Run: headless pygame with SDL's dummy video driver; simulated clock (each Clock.tick advances the game by its frame time, no real sleeping); random seed 0; keys injected as events and as key.get_pressed() state; no mouse input.
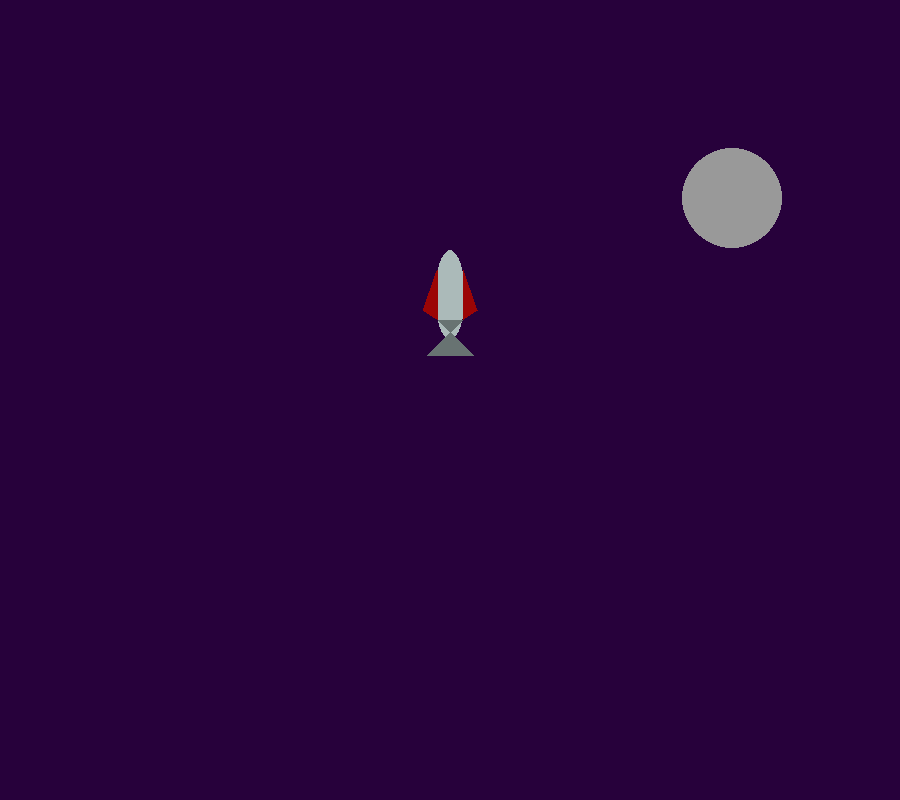
Frame 1 of 4 · flips 1–60 · no input
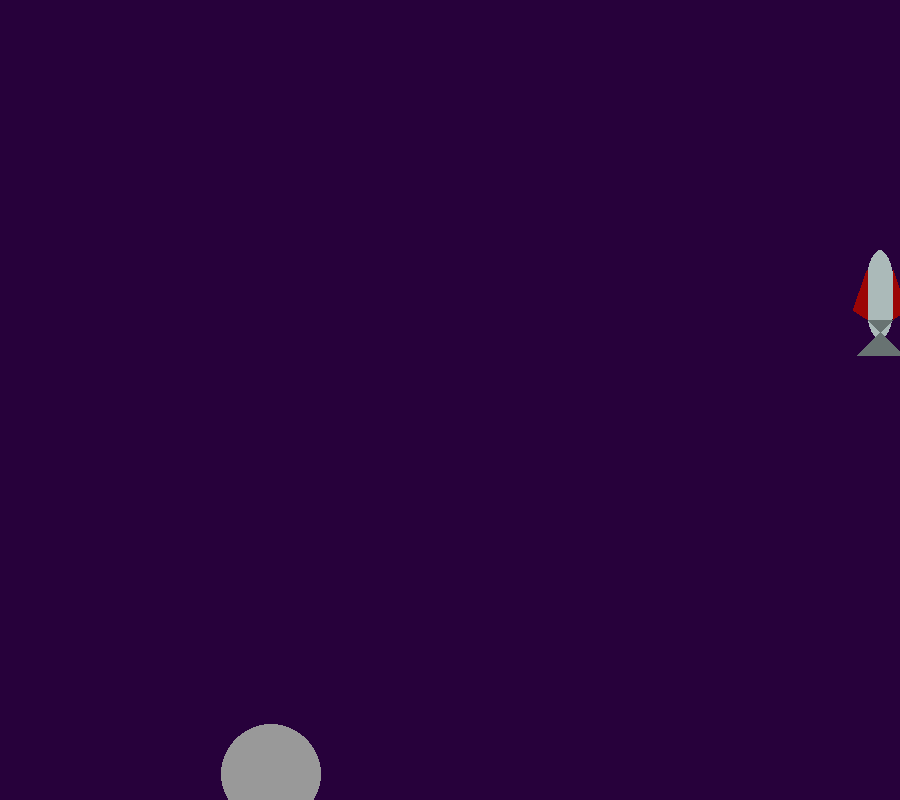
Frame 2 of 4 · flips 61–180 · tapped SPACE, RETURN · held RIGHT (→), D
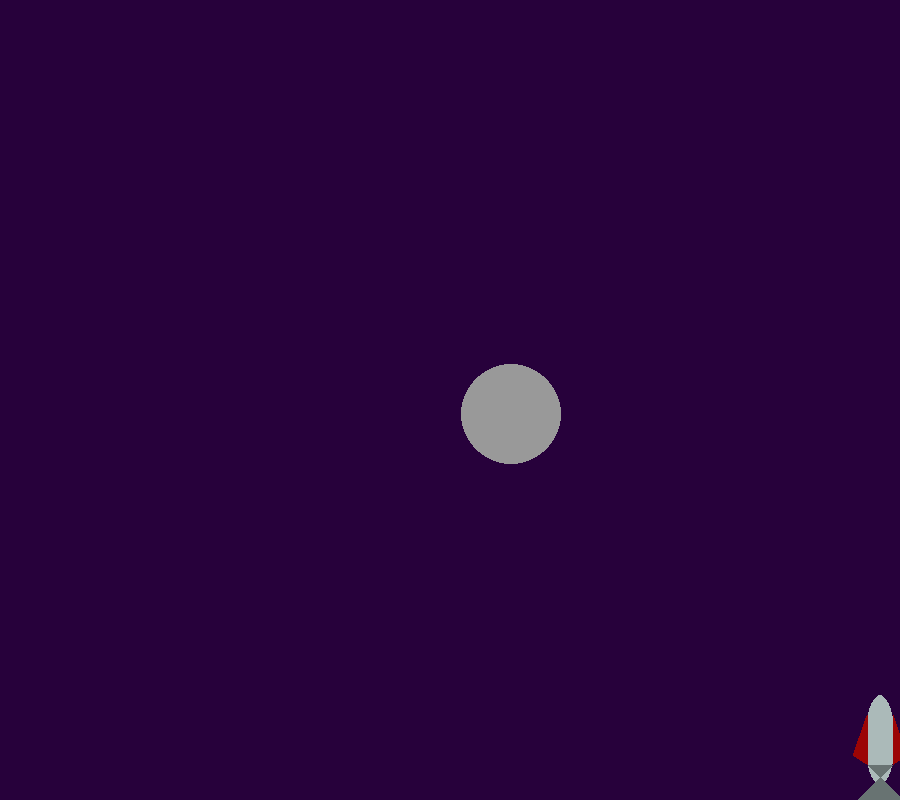
Frame 3 of 4 · flips 181–300 · held DOWN (↓), S
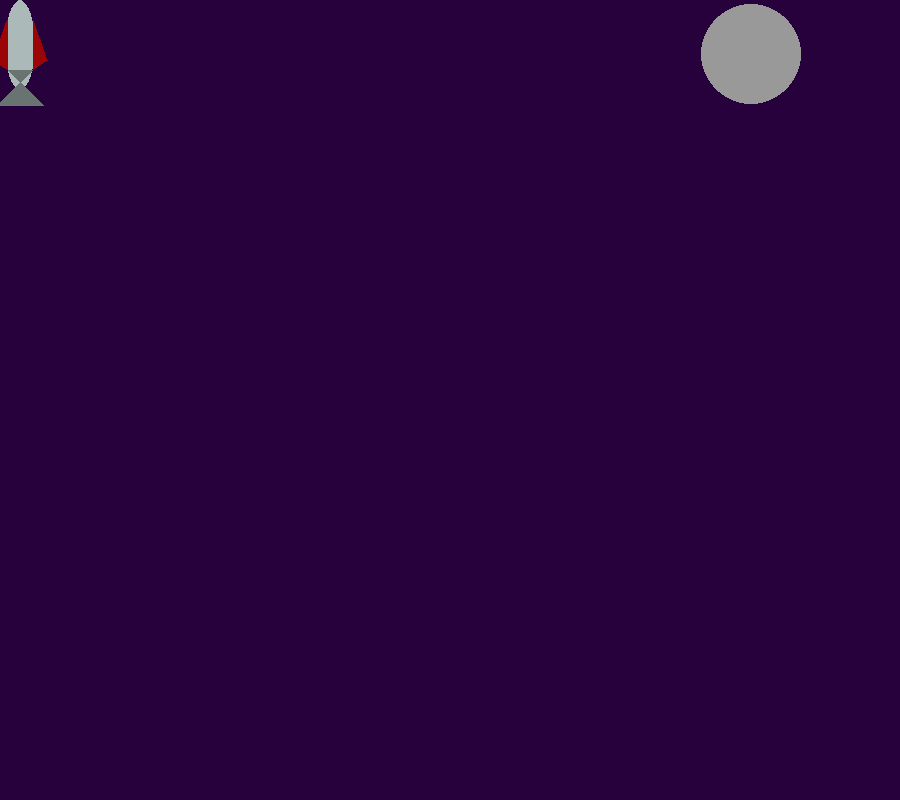
Frame 4 of 4 · flips 301–420 · held LEFT (←), A, UP (↑), W

The pygame program that drew these frames:

# -----------------------------------------------------------------------------
# Name: Michal Buczek       Assignment Template (assignment.py)
# Purpose:     A description of your program goes here.
#
# Author:      Your Name Here
# Created:     13-Sept-2020
# Updated:     13-Sept-2020
# ---------------------------------------------------------------------------------------#
# I think this project deserves a level XXXXXX because ...
#
# Features Added:
#   Movement with boolean functions to make transitions from keys smoother. When two keys are pressed by accident at
#   the same time, movement does not stop and goes in the most recently clicked key direction.
#   ...
#   ...
# ---------------------------------------------------------------------------------------#
from random import randint

import pygame


def main():
    # -----------------------------Setup-------------------------------------------------#
    """ Set up the game and run the main game loop """
    pygame.init()  # Prepare the pygame module for use
    surfaceSize = 900  # Desired physical surface size, in pixels.

    clock = pygame.time.Clock()  # Force frame rate to be slower

    # Create surface of (width, height), and its window.
    mainSurface = pygame.display.set_mode((surfaceSize, surfaceSize - 100))

    # -----------------------------Program Variable Initialization-----------------------#
    rocketBaseColor = (171, 186, 185)  # A color is a mix of (Red, Green, Blue)
    rocketWingColor = (156, 5, 5)
    rocketPos = [435, 250]
    rocketSpeed = [0, 0]
    moveLeft = False
    moveRight = False
    moveUp = False
    moveDown = False
    asteroidColor = (153, 153, 153)
    asteroidPos = [900, 0]
    asteroidSize = [50]
    astMovementX = 0
    astMovementY = 0

    # -----------------------------Main Game Loop----------------------------------------#
    while True:

        # -----------------------------Event Handling------------------------------------#
        ev = pygame.event.poll()  # Look for any event
        if ev.type == pygame.QUIT:  # Window close button clicked?
            break  # ... leave game loop
        #  Enabling movement with arrow keys when pressed down
        elif ev.type == pygame.KEYDOWN:  # KEYDOWN has the attributes: key, mod, unicode, scancode
            print('A Key was pressed down.  ', end='')
            print(f'key: {ev.key}, mod: {ev.mod}, unicode: {ev.unicode}, scancode: {ev.scancode}')
            #  movement in desired direction
            if ev.key == pygame.K_LEFT:
                print('Move Left')
                moveLeft = True
                if moveLeft:
                    rocketSpeed[0] = -10

            elif ev.key == pygame.K_RIGHT:
                print('Move Right')
                moveRight = True
                if moveRight:
                    rocketSpeed[0] = 10

            elif ev.key == pygame.K_UP:
                print('Move Up')
                moveUp = True
                if moveUp:
                    rocketSpeed[1] = -10

            elif ev.key == pygame.K_DOWN:
                print('Move Down')
                moveDown = True
                if moveDown:
                    rocketSpeed[1] = 10

        #  Stops movement when arrow key is released
        #  Boolean usage to make transitions from keys more smooth and not stopping rocket when two clicked at the same
        #  time.
        elif ev.type == pygame.KEYUP:
            if ev.key == pygame.K_LEFT:
                moveLeft = False
                if not moveLeft and not moveRight:
                    rocketSpeed[0] = 0

            elif ev.key == pygame.K_RIGHT:
                moveRight = False
                if not moveRight and not moveLeft:
                    rocketSpeed[0] = 0

            elif ev.key == pygame.K_UP:
                moveUp = False
                if not moveUp and not moveDown:
                    rocketSpeed[1] = 0

            elif ev.key == pygame.K_DOWN:
                moveDown = False
                if not moveDown and not moveUp:
                    rocketSpeed[1] = 0

        # -----------------------------Game Logic----------------------------------------#
        # Rocket movement based on the rocket speed
        rocketPos[0] += rocketSpeed[0]
        rocketPos[1] += rocketSpeed[1]

        #  Horizontal boundary's for rocket ship
        if rocketPos[0] <= 5:
            rocketSpeed[0] = 0
            rocketPos[0] += abs(rocketPos[0] - 5)  # Makes it impossible to cross 5 because the difference is added back

        if rocketPos[0] >= 865:
            rocketSpeed[0] = 0
            rocketPos[0] -= rocketPos[0] - 865  # Makes it impossible to cross 865 because difference is subtracted back

        #  Vertical boundary's for rocket ship
        if rocketPos[1] <= 0:
            rocketSpeed[1] = 0
            rocketPos[1] -= rocketPos[1]  # If rocketPos < 0 then; (-) * (-) = +, impossible to pass 0

        if rocketPos[1] >= 695:
            rocketSpeed[1] = 0
            rocketPos[1] -= rocketPos[1] - 695  # Difference is subtracted back making it impossible to cross 695

        #  Getting asteroid to bounce off walls
        if asteroidPos[0] <= 25:
            astMovementX = randint(0, 5)
            astMovementY = randint(-5, 5)
        elif asteroidPos[0] >= 875:
            astMovementX = randint(-5, 0)
            astMovementY = randint(-5, 5)
        elif asteroidPos[1] <= 25:
            astMovementX = randint(-5, 5)
            astMovementY = randint(0, 5)
        elif asteroidPos[1] >= 775:
            astMovementX = randint(-5, 5)
            astMovementY = randint(-5, 0)

        asteroidPos[0] += astMovementX
        asteroidPos[1] += astMovementY

        # -----------------------------Drawing Everything--------------------------------#

        mainSurface.fill((39, 1, 59))

        #  Rocket design (All parts are connected throughout movement)
        pygame.draw.ellipse(mainSurface, rocketBaseColor, (rocketPos[0], rocketPos[1], 30, 90))  # rockets main body
        pygame.draw.polygon(mainSurface, (104, 115, 114), [(rocketPos[0] + 3, rocketPos[1] + 70), (rocketPos[0] + 27,
                                                                                                   rocketPos[1] + 70),
                                                           (rocketPos[0] - 8, rocketPos[1] + 105), (rocketPos[0] + 38,
                                                                                                    rocketPos[1] + 105)
                                                           ])  # Bottom of Rocket
        pygame.draw.polygon(mainSurface, rocketWingColor, [(rocketPos[0] + 2, rocketPos[1] + 20), (rocketPos[0] + 2,
                                                                                                   rocketPos[1] + 69),
                                                           (rocketPos[0] - 12, rocketPos[1] + 60)])  # Left wing
        pygame.draw.polygon(mainSurface, rocketWingColor, [(rocketPos[0] + 28, rocketPos[1] + 20), (rocketPos[0] + 28,
                                                                                                    rocketPos[1] + 69),
                                                           (rocketPos[0] + 42, rocketPos[1] + 60)])  # Right wing
        #  Space rocks (meteors, asteroids, commets)
        pygame.draw.circle(mainSurface, asteroidColor, (asteroidPos[0], asteroidPos[1]), asteroidSize[0])

        # Surface display
        pygame.display.flip()

        clock.tick(60)  # Forces frame rate to be slower

    pygame.quit()  # Once loop is left, closes the window.


main()
